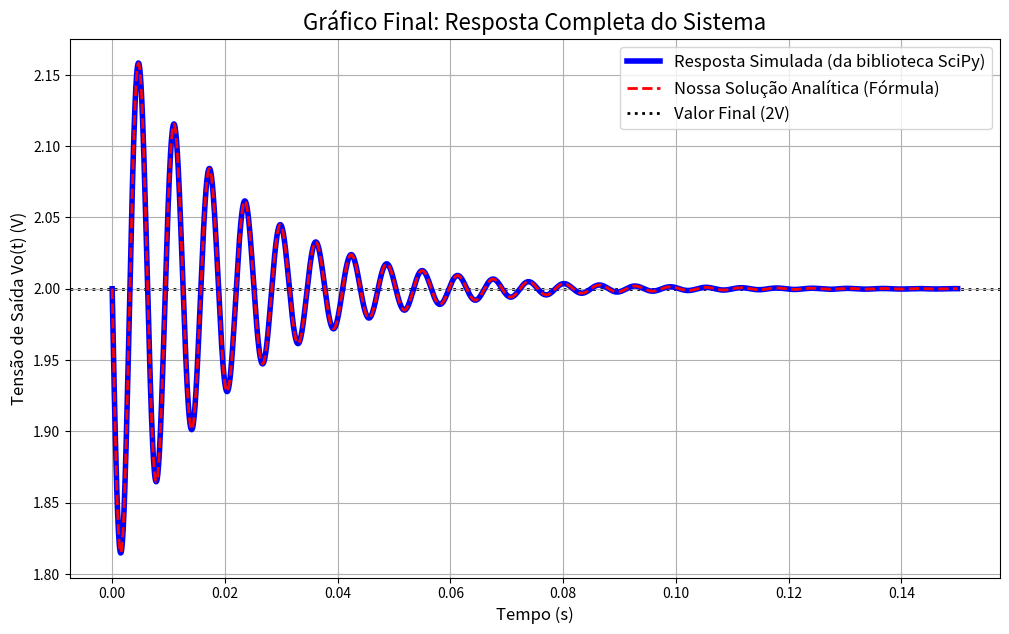

This chart was generated by the following Python code:
# Importar as bibliotecas necessárias
import numpy as np
import matplotlib.pyplot as plt
from scipy import signal

# --- Definição do Sistema ---

# Valores dos componentes do circuito
R = 10.0  # Ohms
L = 0.1   # Henry
C = 10e-6 # 10 microFarads (10 * 10^-6 F)

# Coeficientes da função de transferência H(s)
# H(s) = (s^2 + 1/LC) / (s^2 + (R/L)s + 1/LC)
# Vamos calcular os coeficientes a partir dos componentes para garantir a precisão.
R_L = R / L               # 10 / 0.1 = 100
one_over_LC = 1 / (L * C) # 1 / (0.1 * 10e-6) = 1,000,000

# Numerador da H(s): [1*s^2, 0*s, 1/LC]
num = [1, 0, one_over_LC]
# Denominador da H(s): [1*s^2, (R/L)*s, 1/LC]
den = [1, R_L, one_over_LC]

# Criar o objeto do sistema LTI (Linear Time-Invariant) que representa H(s)
system = signal.TransferFunction(num, den)

# --- Simulação e Cálculo ---

# 1. Simulação da resposta ao degrau pela biblioteca
# Define um vetor de tempo para a simulação para garantir boa resolução do gráfico.
# O sistema se estabiliza em cerca de 0.1s, então plotamos até 0.15s.
t_sim = np.linspace(0, 0.15, 2000)

# A função 'step' calcula a resposta para um degrau de amplitude 1.
t_sim, y_sim_unit = signal.step(system, T=t_sim)

# A entrada real era um degrau de 2V, então multiplicamos a saída por 2.
y_sim = 2 * y_sim_unit

# 2. Cálculo da nossa solução analítica
# vo(t) = 2 - 0.2 * e^(-50t) * sin(998.75t)
# Os valores 50 e 998.75 vêm dos polos p = -50 ± j998.75
alpha = 50      # Termo de decaimento exponencial
omega = 998.75  # Frequência angular da oscilação
y_analytical = 2 - 0.2 * np.exp(-alpha * t_sim) * np.sin(omega * t_sim)

# --- Geração do Gráfico ---

# Cria a figura e os eixos para o gráfico
plt.figure(figsize=(12, 7))


# Plota a resposta simulada (linha azul, grossa)
plt.plot(t_sim, y_sim, 'b-', linewidth=4, label='Resposta Simulada (da biblioteca SciPy)')

# Plota a resposta analítica (linha vermelha, tracejada) para confirmar
plt.plot(t_sim, y_analytical, 'r--', linewidth=2, label='Nossa Solução Analítica (Fórmula)')

# ADICIONA A LINHA DE REFERÊNCIA HORIZONTAL EM 2V
# Em preto e pontilhada, com zorder=0 para ficar no fundo
plt.axhline(y=2, color='k', linestyle=':', linewidth=2, label='Valor Final (2V)', zorder=0)

# Adiciona títulos, legendas e grade para clareza
plt.title('Gráfico Final: Resposta Completa do Sistema', fontsize=16)
plt.xlabel('Tempo (s)', fontsize=12)
plt.ylabel('Tensão de Saída Vo(t) (V)', fontsize=12)
plt.grid(True)
plt.legend(fontsize=12)

# Mostra o gráfico final
plt.show()
